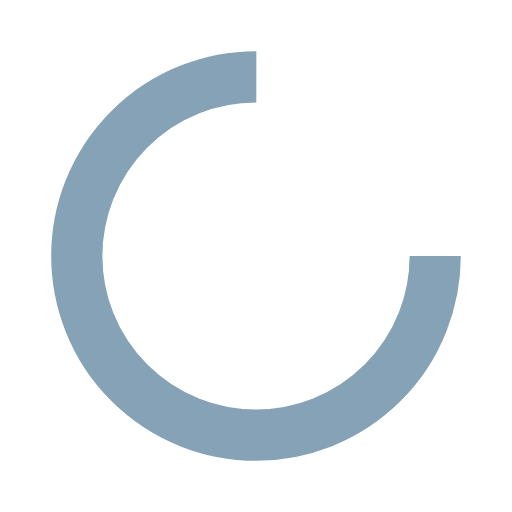
t = 0.00 s
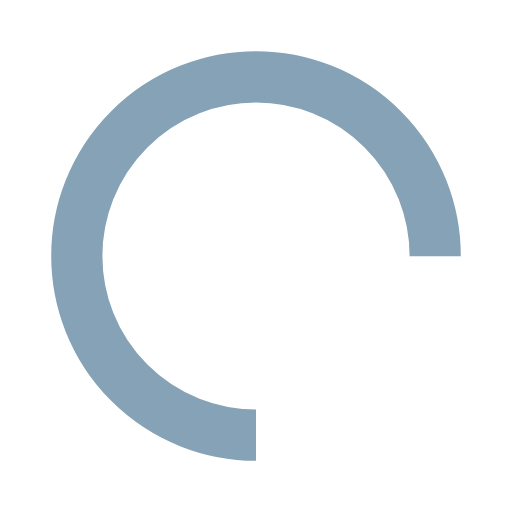
t = 0.25 s
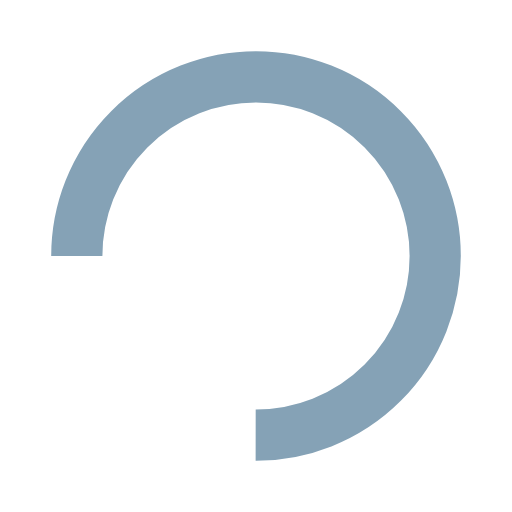
t = 0.50 s
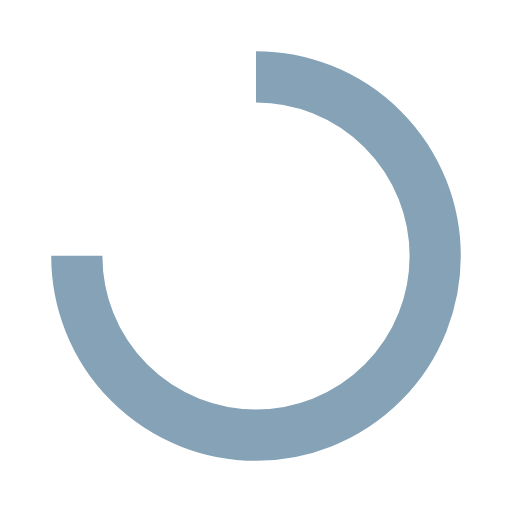
t = 0.75 s

The animated SVG that drew these frames (rendered in a browser with its animation timeline set to each time). Animation: 1 SMIL element (animateTransform=1); one cycle of 1.00 s, repeats indefinitely.

<?xml version="1.0" encoding="utf-8"?>
<svg xmlns="http://www.w3.org/2000/svg" xmlns:xlink="http://www.w3.org/1999/xlink" style="margin: auto; background: none; display: block; shape-rendering: auto;" width="45px" height="45px" viewBox="0 0 100 100" preserveAspectRatio="xMidYMid">
<circle cx="50" cy="50" fill="none" stroke="#85a2b6" stroke-width="10" r="35" stroke-dasharray="164.93361431346415 56.97787143782138">
  <animateTransform attributeName="transform" type="rotate" repeatCount="indefinite" dur="1s" values="0 50 50;360 50 50" keyTimes="0;1"></animateTransform>
</circle>
<!-- [ldio] generated by https://loading.io/ --></svg>